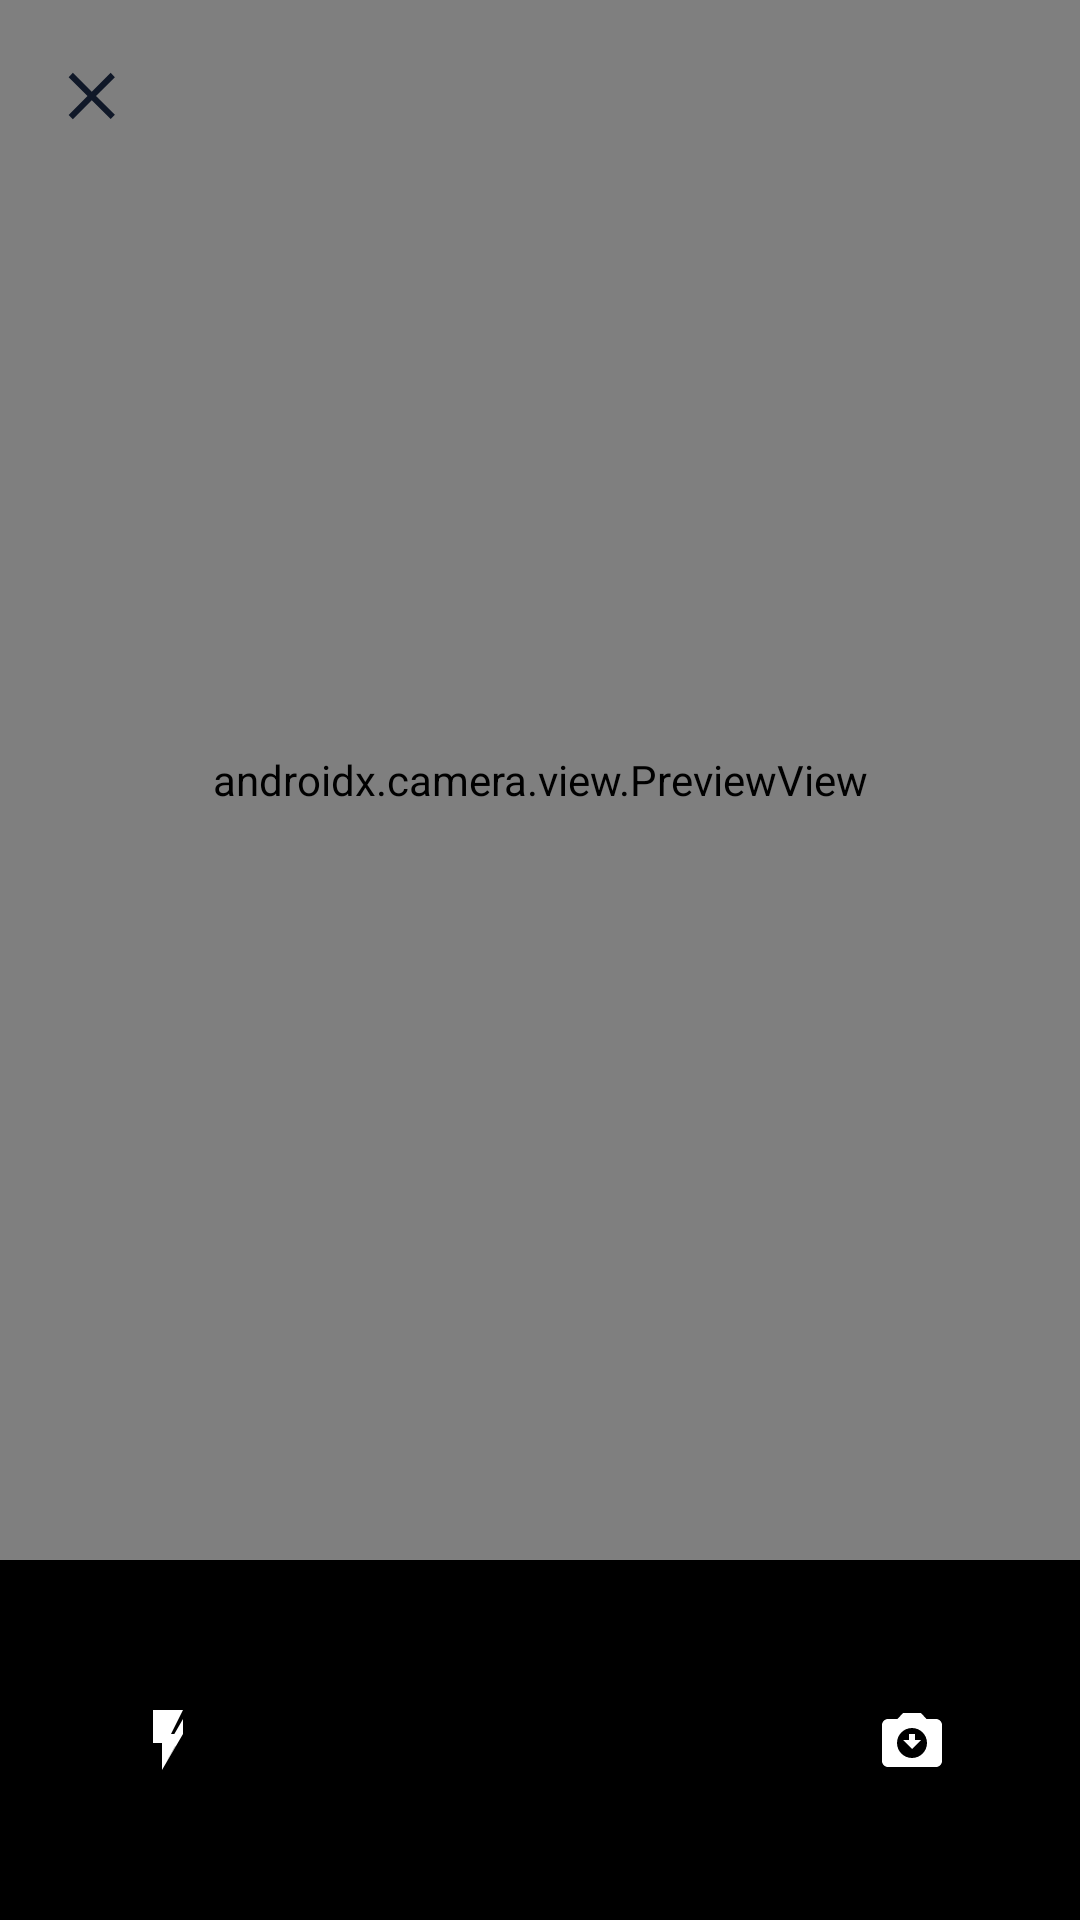

Layout XML and referenced resources for this Android screen:
<!-- AndroidManifest.xml: application theme Theme.TemUES -->
<!-- res/layout/fragment_camera.xml -->
<?xml version="1.0" encoding="utf-8"?>
<androidx.constraintlayout.widget.ConstraintLayout xmlns:android="http://schemas.android.com/apk/res/android"
    xmlns:app="http://schemas.android.com/apk/res-auto"
    android:layout_width="match_parent"
    android:layout_height="match_parent"
    android:background="@color/black">

    
    <androidx.camera.view.PreviewView
        android:id="@+id/preview_view"
        android:layout_width="0dp"
        android:layout_height="0dp"
        app:layout_constraintTop_toTopOf="parent"
        app:layout_constraintBottom_toTopOf="@id/bar_controles"
        app:layout_constraintStart_toStartOf="parent"
        app:layout_constraintEnd_toEndOf="parent" />

    
    <LinearLayout
        android:id="@+id/bar_controles"
        android:layout_width="0dp"
        android:layout_height="120dp"
        android:orientation="horizontal"
        android:gravity="center"
        android:background="#CC000000"
        app:layout_constraintBottom_toBottomOf="parent"
        app:layout_constraintStart_toStartOf="parent"
        app:layout_constraintEnd_toEndOf="parent">

        <ImageButton
            android:id="@+id/btn_flash"
            android:layout_width="52dp"
            android:layout_height="52dp"
            android:layout_weight="1"
            android:background="?attr/selectableItemBackgroundBorderless"
            android:src="@drawable/ic_flash_off"
            android:contentDescription="@null" />

        <FrameLayout
            android:layout_width="wrap_content"
            android:layout_height="wrap_content"
            android:layout_weight="1"
            android:gravity="center">

            <View
                android:layout_width="76dp"
                android:layout_height="76dp"
                android:layout_gravity="center"
                android:background="@drawable/bg_capture_button"
                android:alpha="0.3" />

            <ImageButton
                android:id="@+id/btn_capturar"
                android:layout_width="64dp"
                android:layout_height="64dp"
                android:layout_gravity="center"
                android:background="@drawable/bg_capture_button"
                android:contentDescription="@null" />
        </FrameLayout>

        <ImageButton
            android:id="@+id/btn_cambiar_camara"
            android:layout_width="52dp"
            android:layout_height="52dp"
            android:layout_weight="1"
            android:background="?attr/selectableItemBackgroundBorderless"
            android:src="@drawable/ic_flip_camera"
            android:contentDescription="@null" />

    </LinearLayout>

    
    <ImageButton
        android:id="@+id/btn_cerrar_camara"
        android:layout_width="48dp"
        android:layout_height="48dp"
        android:layout_marginStart="8dp"
        android:layout_marginTop="8dp"
        android:background="?attr/selectableItemBackgroundBorderless"
        android:src="@drawable/ic_close"
        android:contentDescription="@null"
        app:layout_constraintTop_toTopOf="parent"
        app:layout_constraintStart_toStartOf="parent" />

    
    <androidx.constraintlayout.widget.ConstraintLayout
        android:id="@+id/overlay_confirmacion"
        android:layout_width="0dp"
        android:layout_height="0dp"
        android:background="@color/black"
        android:visibility="gone"
        app:layout_constraintTop_toTopOf="parent"
        app:layout_constraintBottom_toBottomOf="parent"
        app:layout_constraintStart_toStartOf="parent"
        app:layout_constraintEnd_toEndOf="parent">

        <ImageView
            android:id="@+id/img_preview_foto"
            android:layout_width="0dp"
            android:layout_height="0dp"
            android:scaleType="fitCenter"
            android:contentDescription="@null"
            app:layout_constraintTop_toTopOf="parent"
            app:layout_constraintBottom_toTopOf="@id/bar_confirmacion"
            app:layout_constraintStart_toStartOf="parent"
            app:layout_constraintEnd_toEndOf="parent" />

        <LinearLayout
            android:id="@+id/bar_confirmacion"
            android:layout_width="0dp"
            android:layout_height="120dp"
            android:orientation="horizontal"
            android:gravity="center"
            android:background="#CC000000"
            app:layout_constraintBottom_toBottomOf="parent"
            app:layout_constraintStart_toStartOf="parent"
            app:layout_constraintEnd_toEndOf="parent">

            <com.google.android.material.button.MaterialButton
                android:id="@+id/btn_retomar"
                style="@style/Widget.Material3.Button.OutlinedButton"
                android:layout_width="wrap_content"
                android:layout_height="wrap_content"
                android:layout_marginEnd="24dp"
                android:text="Retomar"
                android:textColor="@color/white"
                app:strokeColor="@color/white" />

            <com.google.android.material.button.MaterialButton
                android:id="@+id/btn_usar_foto"
                android:layout_width="wrap_content"
                android:layout_height="wrap_content"
                android:text="Usar foto"
                app:cornerRadius="18dp" />

        </LinearLayout>

    </androidx.constraintlayout.widget.ConstraintLayout>

</androidx.constraintlayout.widget.ConstraintLayout>
<!-- resources referenced by this layout -->
<resources>
  <color name="black">#FF000000</color>
  <color name="white">#FFFFFFFF</color>
  <!-- drawable ic_close (drawable) -->
  <vector xmlns:android="http://schemas.android.com/apk/res/android"
      android:width="24dp"
      android:height="24dp"
      android:viewportWidth="24"
      android:viewportHeight="24">
      <path
          android:fillColor="@color/temues_navy"
          android:pathData="M18.3,5.71 12,12l6.3,6.29 -1.41,1.41L10.59,13.41 4.29,19.71 2.88,18.3 9.17,12 2.88,5.71 4.29,4.29 10.59,10.59 16.89,4.29z" />
  </vector>
  <!-- drawable ic_flash_off (drawable) -->
  <?xml version="1.0" encoding="utf-8"?>
  <vector xmlns:android="http://schemas.android.com/apk/res/android"
      android:width="24dp"
      android:height="24dp"
      android:viewportWidth="24"
      android:viewportHeight="24">
      <path
          android:fillColor="#FFFFFF"
          android:pathData="M7,2v11h3v9l7,-12h-4l4,-8zM17,5l-5.2,9h2.7l-3.5,6 4.9,-8.6L13.5,11.4 14.2,10h2.8L17,5z"
          android:alpha="0.4"/>
  </vector>
  <!-- drawable ic_flip_camera (drawable) -->
  <?xml version="1.0" encoding="utf-8"?>
  <vector xmlns:android="http://schemas.android.com/apk/res/android"
      android:width="24dp"
      android:height="24dp"
      android:viewportWidth="24"
      android:viewportHeight="24">
      <path
          android:fillColor="#FFFFFF"
          android:pathData="M20,5h-3.17L15,3H9L7.17,5H4C2.9,5 2,5.9 2,7v12c0,1.1 0.9,2 2,2h16c1.1,0 2,-0.9 2,-2V7C22,5.9 21.1,5 20,5zM12,18c-2.76,0 -5,-2.24 -5,-5s2.24,-5 5,-5 5,2.24 5,5 -2.24,5 -5,5zM13,10h-2v2H9l3,3 3,-3h-2v-2z" />
  </vector>
  <style name="Theme.TemUES" parent="Base.Theme.TemUES" />
  <color name="temues_navy">#101828</color>
  <style name="Base.Theme.TemUES" parent="Theme.Material3.DayNight.NoActionBar">
          
          
      </style>
</resources>
